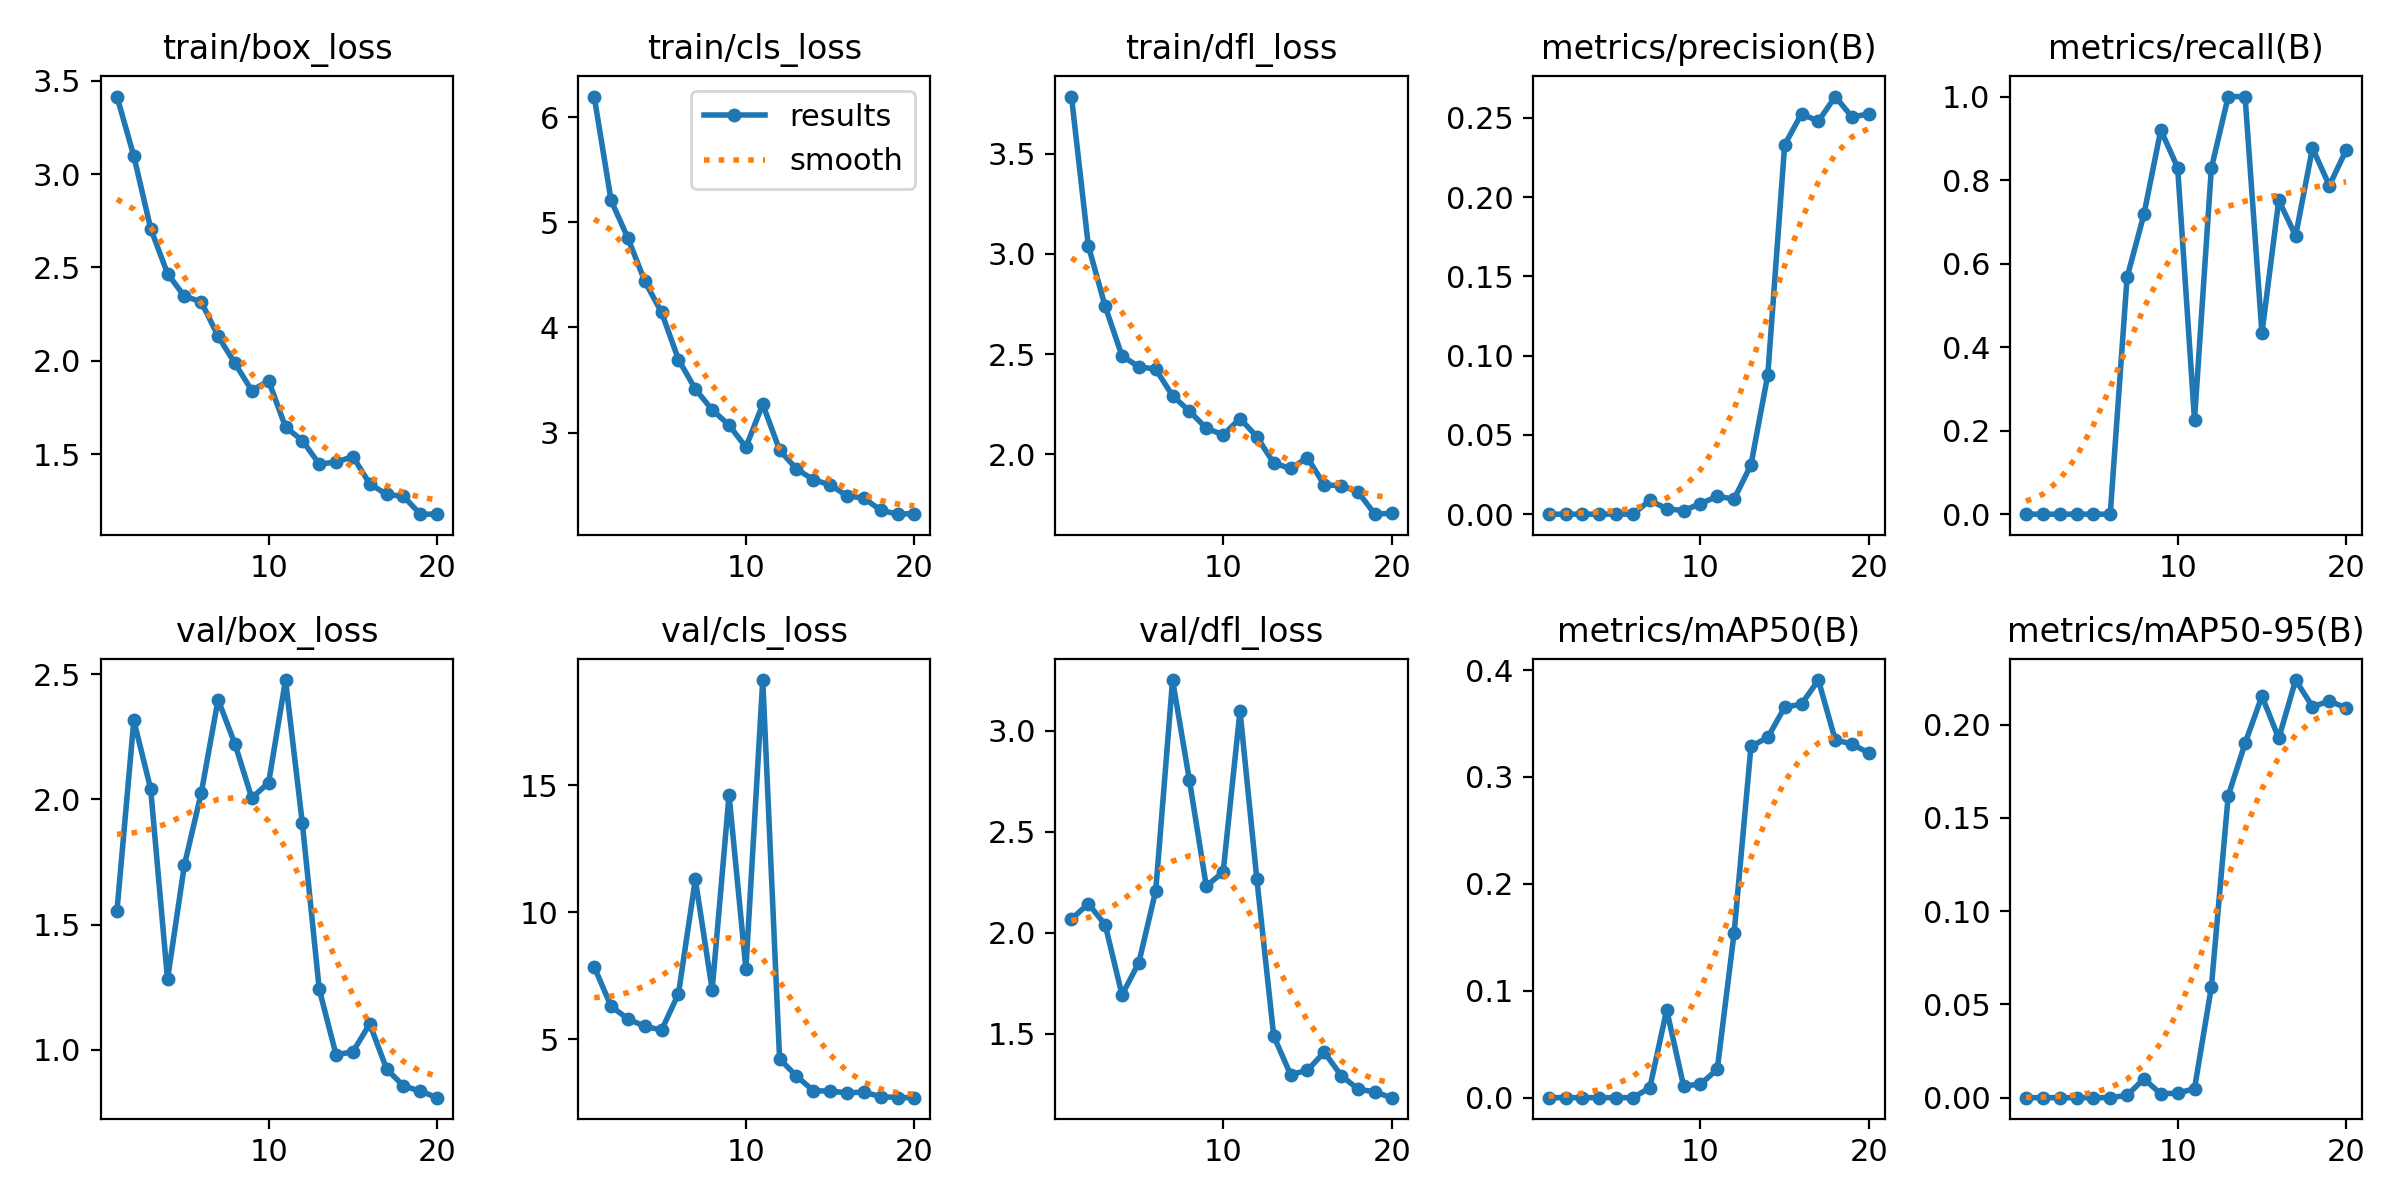

The data file committed next to this chart (first rows):
epoch, train/box_loss, train/cls_loss, train/dfl_loss, metrics/precision(B), metrics/recall(B), metrics/mAP50(B), metrics/mAP50-95(B), val/box_loss, val/cls_loss, val/dfl_loss, lr/pg0, lr/pg1, lr/pg2
1, 3.416, 6.195, 3.787, 0, 0, 0, 0, 1.554, 7.857, 2.069, 0.0901, 0.0011, 0.0011
2, 3.098, 5.208, 3.042, 0, 0, 0, 0, 2.316, 6.305, 2.145, 0.07919, 0.002186, 0.002186
3, 2.708, 4.849, 2.738, 0, 0, 0, 0, 2.042, 5.81, 2.041, 0.06815, 0.003154, 0.003154
4, 2.467, 4.439, 2.49, 0, 0, 0, 0, 1.281, 5.514, 1.693, 0.057, 0.004002, 0.004002
5, 2.345, 4.142, 2.437, 0, 0, 0, 0, 1.737, 5.372, 1.853, 0.04573, 0.004732, 0.004732
6, 2.317, 3.695, 2.425, 0, 0, 0, 0, 2.025, 6.801, 2.209, 0.03434, 0.005343, 0.005343
7, 2.131, 3.413, 2.291, 0.00869, 0.567, 0.00924, 0.00126, 2.398, 11.3, 3.252, 0.02284, 0.005835, 0.005835
8, 1.986, 3.216, 2.215, 0.00349, 0.7179, 0.08214, 0.01009, 2.221, 6.957, 2.755, 0.01121, 0.006208, 0.006208
9, 1.84, 3.071, 2.129, 0.0022, 0.9199, 0.01122, 0.00204, 2.006, 14.62, 2.232, 0.00604, 0.00604, 0.00604
10, 1.892, 2.861, 2.096, 0.00666, 0.8298, 0.01245, 0.00242, 2.067, 7.777, 2.301, 0.00604, 0.00604, 0.00604
11, 1.645, 3.269, 2.178, 0.01122, 0.226, 0.02659, 0.00483, 2.477, 19.14, 3.099, 0.005545, 0.005545, 0.005545
12, 1.572, 2.834, 2.087, 0.00957, 0.8282, 0.1541, 0.05929, 1.904, 4.233, 2.266, 0.00505, 0.00505, 0.00505
13, 1.447, 2.653, 1.955, 0.03107, 1, 0.3285, 0.1619, 1.242, 3.561, 1.49, 0.004555, 0.004555, 0.004555
14, 1.456, 2.553, 1.928, 0.08806, 1, 0.3371, 0.19, 0.9799, 2.983, 1.299, 0.00406, 0.00406, 0.00406
15, 1.486, 2.502, 1.982, 0.2331, 0.4335, 0.3652, 0.2153, 0.9918, 2.966, 1.32, 0.003565, 0.003565, 0.003565
16, 1.34, 2.398, 1.846, 0.2525, 0.7516, 0.3682, 0.1927, 1.103, 2.902, 1.41, 0.00307, 0.00307, 0.00307
17, 1.284, 2.377, 1.843, 0.2479, 0.6665, 0.3907, 0.2239, 0.9226, 2.929, 1.294, 0.002575, 0.002575, 0.002575
18, 1.273, 2.262, 1.811, 0.2635, 0.8766, 0.3347, 0.2097, 0.8553, 2.751, 1.227, 0.00208, 0.00208, 0.00208
19, 1.178, 2.224, 1.7, 0.2505, 0.7867, 0.3308, 0.2126, 0.8348, 2.716, 1.213, 0.001585, 0.001585, 0.001585
20, 1.178, 2.23, 1.705, 0.2526, 0.872, 0.3223, 0.209, 0.8085, 2.709, 1.185, 0.00109, 0.00109, 0.00109
